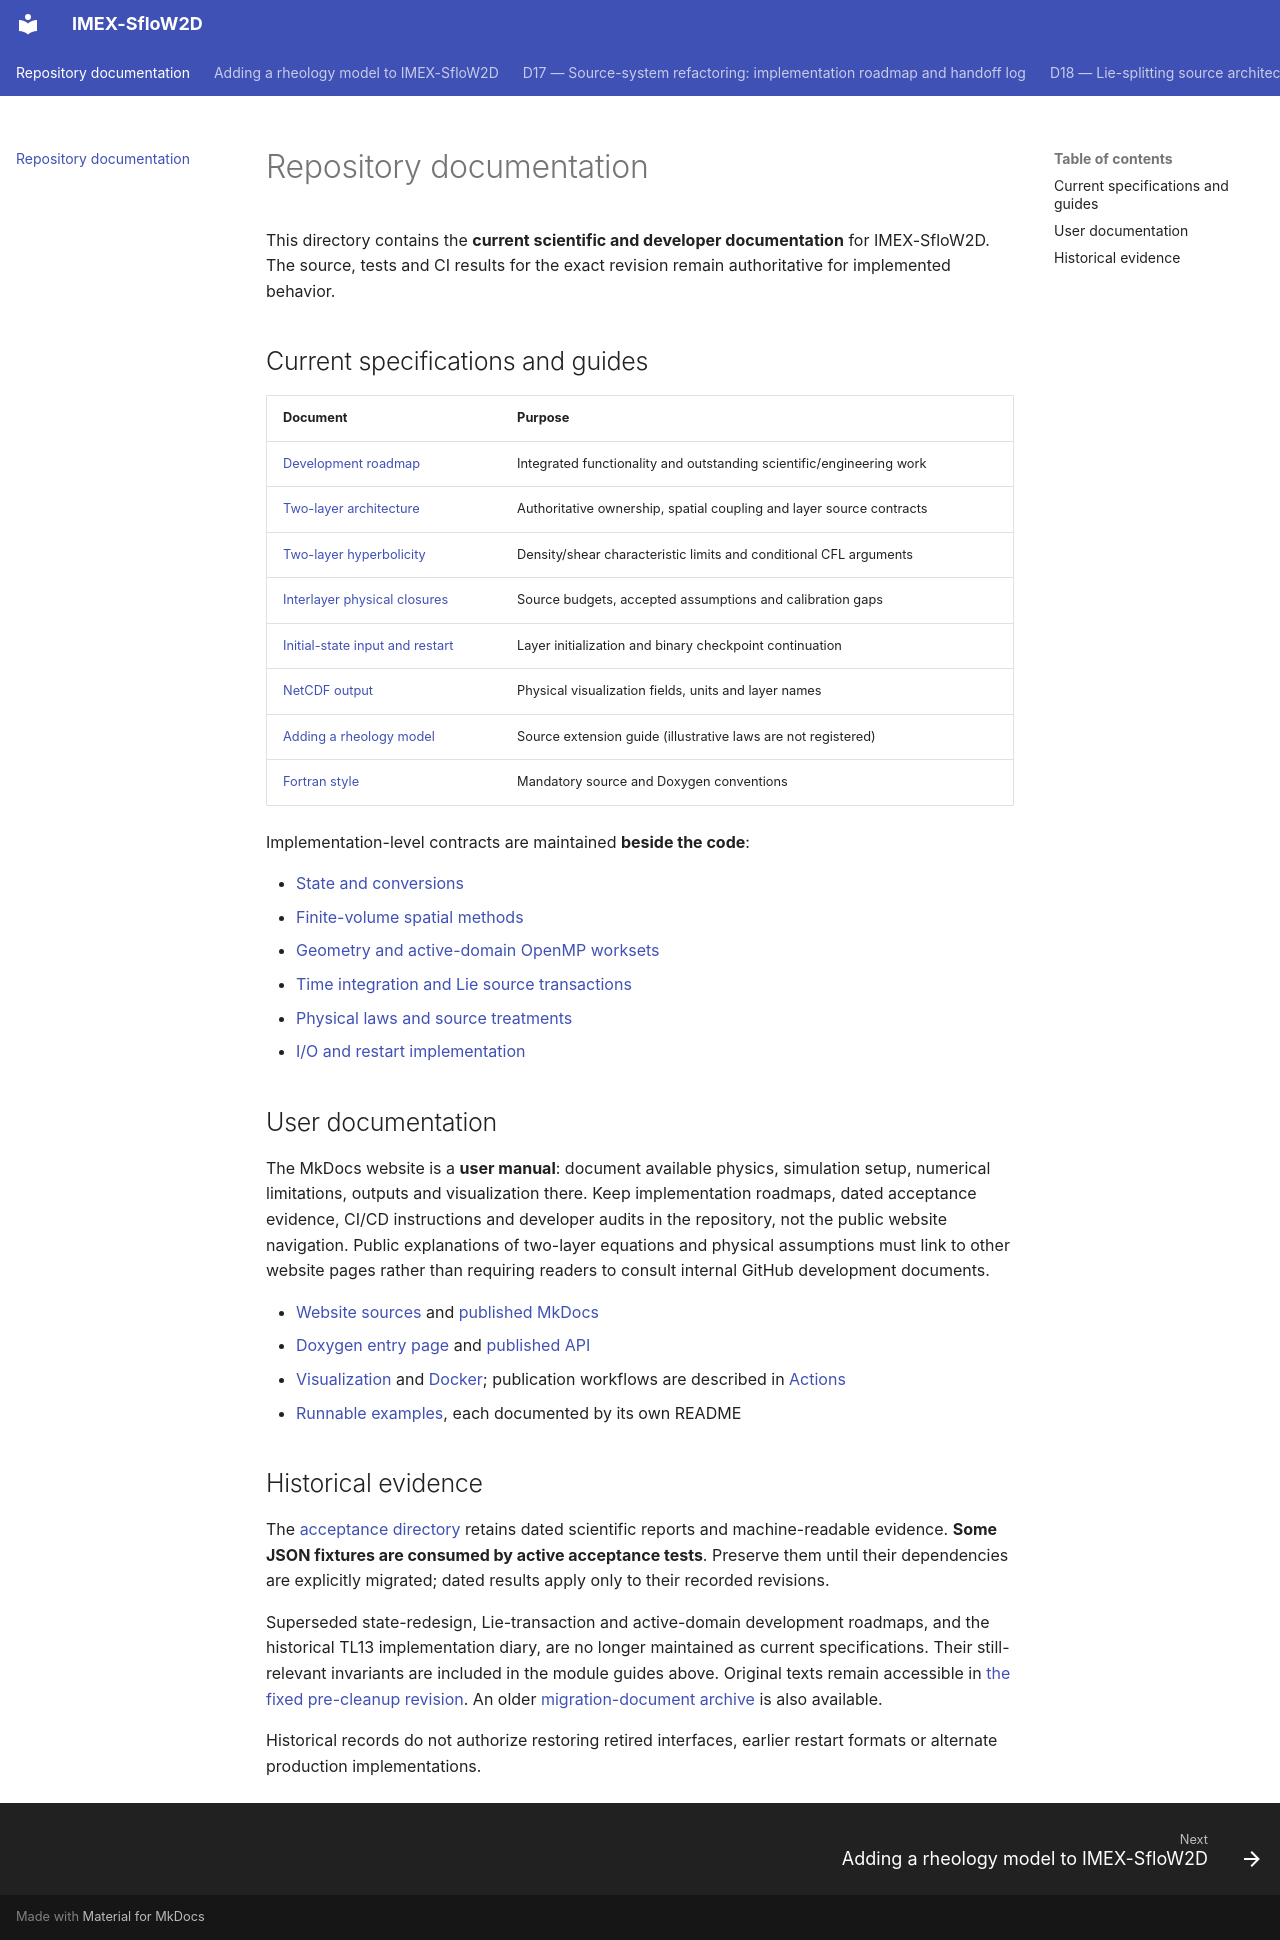

repository: demichie/IMEX_SfloW2D_dev · page: index.html · generator: mkdocs

# Repository documentation

This directory contains the **current scientific and developer documentation**
for IMEX-SfloW2D. The source, tests and CI results for the exact revision
remain authoritative for implemented behavior.

## Current specifications and guides

| Document | Purpose |
| --- | --- |
| [Development roadmap](IMEX_SfloW2D_Development_Roadmap.md) | Integrated functionality and outstanding scientific/engineering work |
| [Two-layer architecture](TWO_LAYER_ARCHITECTURE_AND_ROADMAP.md) | Authoritative ownership, spatial coupling and layer source contracts |
| [Two-layer hyperbolicity](TWO_LAYER_HYPERBOLICITY.md) | Density/shear characteristic limits and conditional CFL arguments |
| [Interlayer physical closures](TL13B_C_PHYSICAL_CLOSURES.md) | Source budgets, accepted assumptions and calibration gaps |
| [Initial-state input and restart](RESTART_INPUT.md) | Layer initialization and binary checkpoint continuation |
| [NetCDF output](NETCDF_OUTPUT.md) | Physical visualization fields, units and layer names |
| [Adding a rheology model](ADDING_A_RHEOLOGY_MODEL.md) | Source extension guide (illustrative laws are not registered) |
| [Fortran style](FORTRAN_STYLE.md) | Mandatory source and Doxygen conventions |

Implementation-level contracts are maintained **beside the code**:

- [State and conversions](../src/state/README.md)
- [Finite-volume spatial methods](../src/spatial/README.md)
- [Geometry and active-domain OpenMP worksets](../src/geometry/README.md)
- [Time integration and Lie source transactions](../src/numerics/README.md)
- [Physical laws and source treatments](../src/physics/README.md)
- [I/O and restart implementation](../src/io/README.md)

## User documentation

The MkDocs website is a **user manual**: document available physics,
simulation setup, numerical limitations, outputs and visualization there.
Keep implementation roadmaps, dated acceptance evidence, CI/CD
instructions and developer audits in the repository, not the public
website navigation. Public explanations of two-layer equations and
physical assumptions must link to other website pages rather than
requiring readers to consult internal GitHub development documents.


- [Website sources](website/) and [published MkDocs](https://demichie.github.io/IMEX_SfloW2D_dev/)
- [Doxygen entry page](doxygen/mainpage.md) and [published API](https://demichie.github.io/IMEX_SfloW2D_dev/doxygen/)
- [Visualization](website/getting-started/visualization.md) and [Docker](website/getting-started/docker.md); publication workflows are described in [Actions](../.github/ACTIONS.md)
- [Runnable examples](../EXAMPLES/), each documented by its own README

## Historical evidence

The [acceptance directory](acceptance/README.md) retains dated scientific
reports and machine-readable evidence. **Some JSON fixtures are consumed by
active acceptance tests**. Preserve them until their dependencies are
explicitly migrated; dated results apply only to their recorded revisions.

Superseded state-redesign, Lie-transaction and active-domain development
roadmaps, and the historical TL13 implementation diary, are no longer
maintained as current specifications. Their still-relevant invariants are
included in the module guides above. Original texts remain accessible in
[the fixed pre-cleanup revision](https://github.com/demichie/IMEX_SfloW2D_dev/tree/cccdee3ef8d54b7efea92ace97d4beabc0c52ac5/docs).
An older [migration-document archive](https://github.com/demichie/IMEX_SfloW2D_dev/tree/d91843a0faf8c8491cf50c240cdd50a7cd006407/docs)
is also available.

Historical records do not authorize restoring retired interfaces, earlier
restart formats or alternate production implementations.
